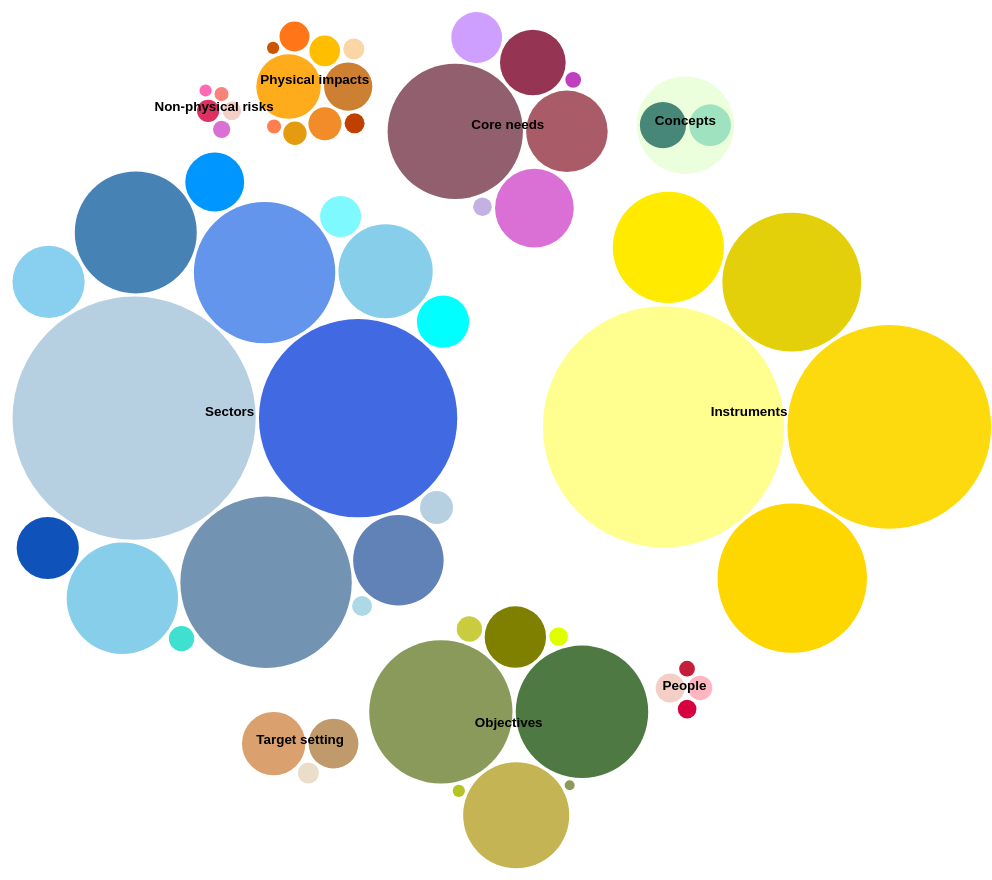
D3 v6 page, settled after 480 driven frames (8 s of simulated time); the page loaded 1 data file(s).


// ── app.js
const BASE_URL = 'http://localhost:3001';

function color(){
    return d3.scaleLinear()
    .domain([0, 5])
    .range(["hsl(152,80%,80%)", "hsl(228,30%,40%)"])
    .interpolate(d3.interpolateHcl)
}

function doSomething(svg) {
    svg.selectAll("circle")
    .each(function(d) { console.log(d.height); d.circleHeight = d.height; });
}

async function renderVisualisation() {
    const width = 932; //window.innerWidth;
    const height = 932; //window.innerHeight;
    
    const data = await d3.json("./files/data.json", data => {
        return data
    })

    const packLayout = d3.pack()
        .size([width, height])
        .padding(3)
            
    const root = packLayout(d3.hierarchy(data)
        .sum(d => d.value)
        .sort((a, b) => b.value - a.value))

    // console.log(root.descendants().slice(1))

    const svg = d3.select('#visContainer').append("svg")
        .attr("viewBox", `-${width / 2} -${height / 2} ${width} ${height}`)
        .style("display", "block")
        .style("margin", "0 -14px")
        .style("background", color(0))
        .style("cursor", "pointer")
        .on("click", (event) => zoom(event, root));

    const node = svg.append("g")
        .selectAll("circle")
        .data(root.descendants().slice(1))
        .join("circle")
        .attr("fill", d => d.data.color || "white")
        .attr("pointer-events", d => !d.children ? "none" : null)
        .on("mouseover", function () { d3.select(this).attr("opacity", 0.5); })
        .on("mouseout", function () { d3.select(this).attr("opacity", 1); })
        .on("click", (event, d) => focus !== d && (zoom(event, d)));
        
    const label = svg.append("g")
        .style("font", "12px sans-serif")
        .style("font-weight", "bold")
        
        .attr("text-anchor", "middle")
        .selectAll("text")
        .data(root.descendants())
        .join("text")
        .attr("pointer-events", d => d.data.name !== "Food & water" && d.data.name !== "Gender" ? "none" : "auto")
        .style("fill-opacity", d => d.parent === root ? 1 : 0)
        .style("display", d => d.parent === root ? "inline" : "none")
        .style("fill", "black")
        .text(d => d.data.value ? d.data.name + " (" + d.data.value + ")" : d.data.name + '')
        .on("click", (event, d) => {
            
            if(d.data.name === "Food & water") {
                window.open(BASE_URL + '?search1', '_parent');
            }
            else if(d.data.name === "Gender") {
                window.open(BASE_URL + '?search2', '_parent');
            }
        })


    zoomTo([root.x, root.y, root.r * 2]);

    function zoomTo(v) {

        const k = width / v[2];

        view = v;

        label.attr("transform", d => `translate(${(d.x - v[0]) * k},${(d.y - v[1]) * k})`);
        node.attr("transform", d => `translate(${(d.x - v[0]) * k},${(d.y - v[1]) * k})`);
        node.attr("r", d => d.r * k);
    }

    function zoom(event, d) {

        event.stopPropagation()

        const focus0 = focus;

        focus = d;

        const transition = svg.transition()
            .duration(event.altKey ? 7500 : 750)
            .tween("zoom", d => {
                const i = d3.interpolateZoom(view, [focus.x, focus.y, focus.r * 2]);
                return t => zoomTo(i(t));
            });

        label
            .filter(function (d) { return d.parent === focus || this.style.display === "inline"; })
            .transition(transition)
            .style("fill-opacity", d => d.parent === focus ? 1 : 0)
            .on("start", function (d) { if (d.parent === focus) this.style.display = "inline"; })
            .on("end", function (d) { if (d.parent !== focus) this.style.display = "none"; });
    }
}

renderVisualisation();



### data: files/data.json
{
 "name": "flare",
 "children": [
  {
   "name": "Instruments",
   "children": [
    "{... 3 keys}",
    "{... 3 keys}",
    "{... 3 keys}",
    "{... 3 keys}",
    "{... 3 keys}"
   ]
  },
  {
   "name": "Sectors",
   "children": [
    "{... 3 keys}",
    "{... 3 keys}",
    "{... 3 keys}",
    "{... 3 keys}",
    "{... 3 keys}",
    "{... 3 keys}",
    "{... 3 keys}",
    "{... 3 keys}",
    "... 8 more items"
   ]
  },
  {
   "name": "Core needs",
   "children": [
    "{... 3 keys}",
    "{... 3 keys}",
    "{... 4 keys}",
    "{... 3 keys}",
    "{... 3 keys}",
    "{... 3 keys}",
    "{... 3 keys}"
   ]
  },
  {
   "name": "Objectives",
   "children": [
    "{... 3 keys}",
    "{... 3 keys}",
    "{... 3 keys}",
    "{... 3 keys}",
    "{... 3 keys}",
    "{... 3 keys}",
    "{... 3 keys}",
    "{... 3 keys}"
   ]
  },
  {
   "name": "Target setting",
   "children": [
    "{... 3 keys}",
    "{... 3 keys}",
    "{... 3 keys}"
   ]
  },
  {
   "name": "People",
   "children": [
    "{... 3 keys}",
    "{... 3 keys}",
    "{... 3 keys}",
    "{... 3 keys}"
   ]
  },
  {
   "name": "Physical impacts",
   "children": [
    "{... 3 keys}",
    "{... 3 keys}",
    "{... 3 keys}",
    "{... 3 keys}",
    "{... 3 keys}",
    "{... 3 keys}",
    "{... 3 keys}",
    "{... 3 keys}",
    "... 3 more items"
   ]
  },
  {
   "name": "Non-physical risks",
   "children": [
    "{... 3 keys}",
    "{... 3 keys}",
    "{... 3 keys}",
    "{... 3 keys}",
    "{... 3 keys}"
   ]
  },
  "... 1 more items"
 ]
}